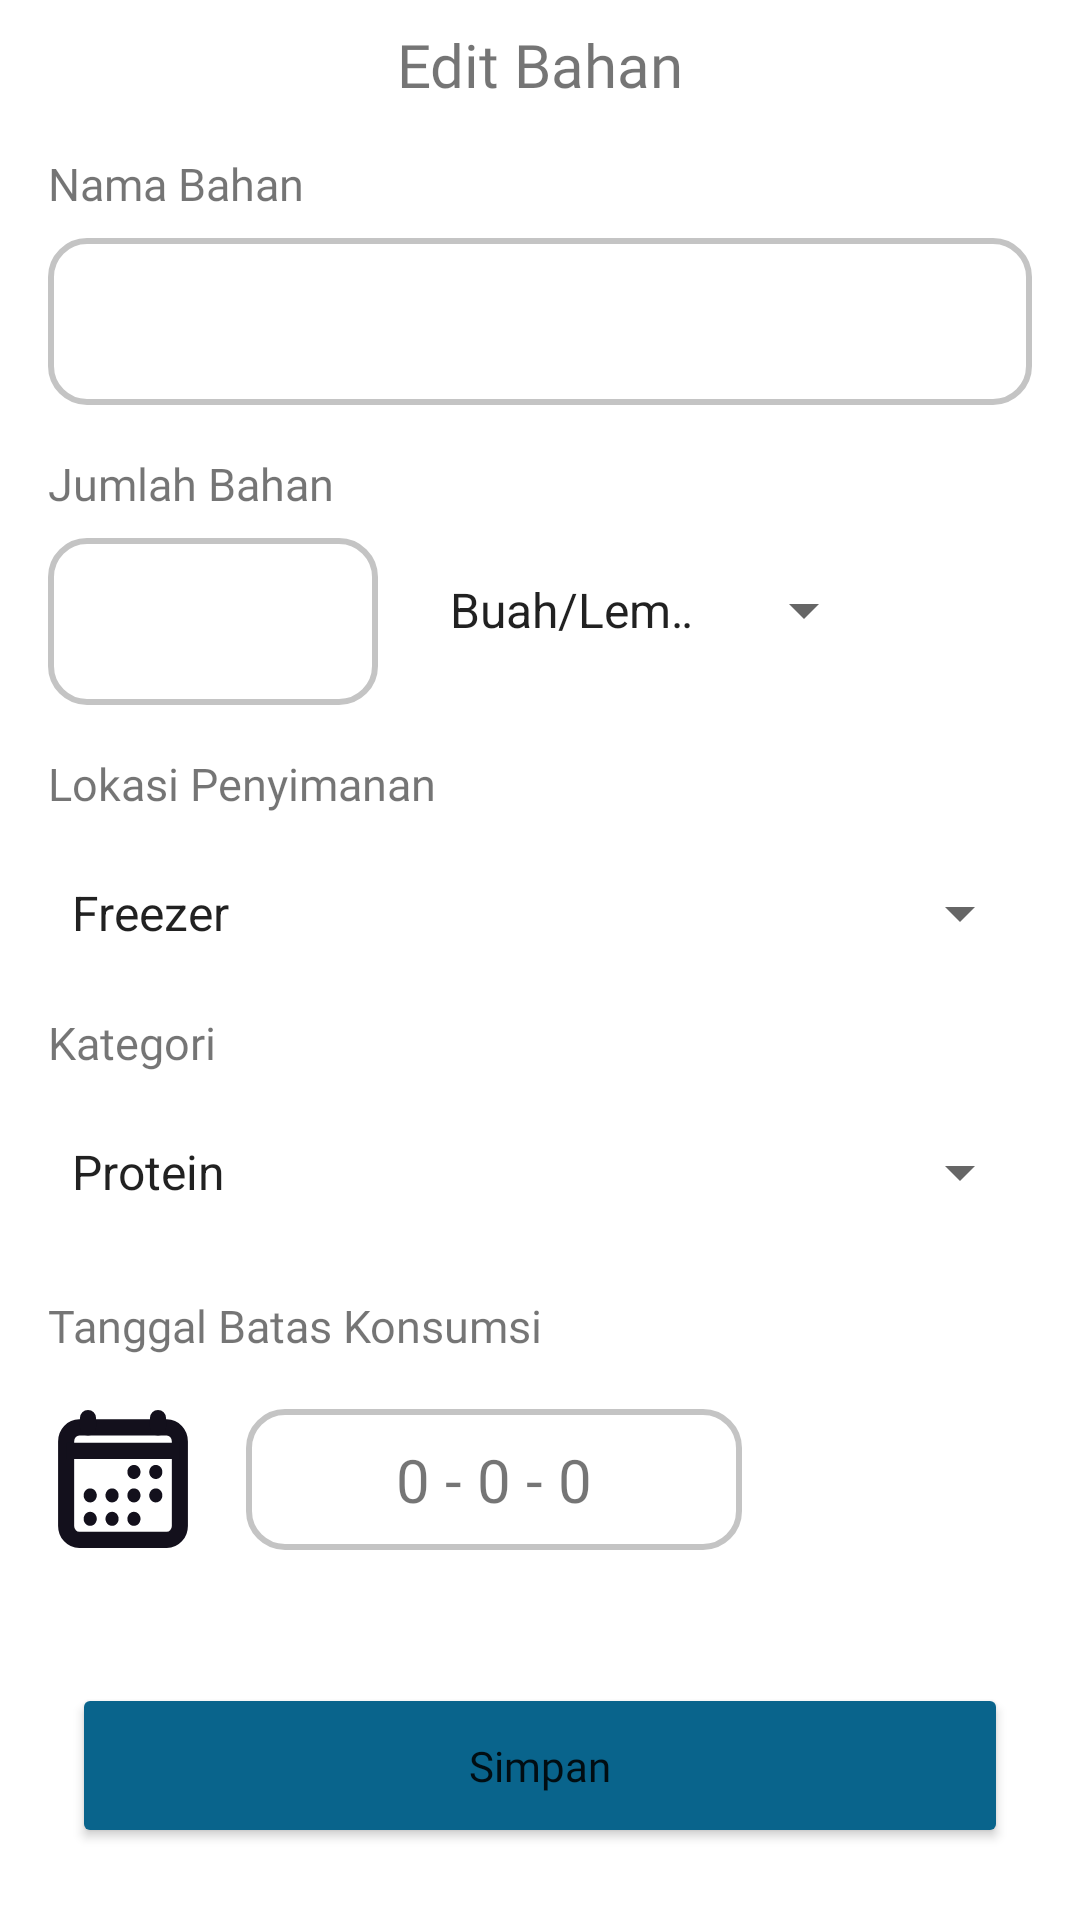

Produce the Android XML layout that renders to this screen, including the resource entries it uses.
<!-- AndroidManifest.xml: application theme Theme.KuPin -->
<!-- res/layout/activity_edit_material.xml -->
<?xml version="1.0" encoding="utf-8"?>
<androidx.constraintlayout.widget.ConstraintLayout xmlns:android="http://schemas.android.com/apk/res/android"
    xmlns:app="http://schemas.android.com/apk/res-auto"
    xmlns:tools="http://schemas.android.com/tools"
    android:layout_width="match_parent"
    android:layout_height="match_parent"
    tools:context=".view.home.editmaterial.EditMaterialActivity">

    <TextView
        android:id="@+id/textView16"
        android:layout_width="wrap_content"
        android:layout_height="wrap_content"
        android:layout_marginHorizontal="20dp"
        android:layout_marginTop="8dp"
        android:fontFamily="@font/poppins_bold"
        android:text="@string/edit_bahan"
        android:textSize="20sp"
        app:layout_constraintEnd_toEndOf="parent"
        app:layout_constraintStart_toStartOf="parent"
        app:layout_constraintTop_toTopOf="parent" />

    <TextView
        android:id="@+id/textView2"
        android:layout_width="wrap_content"
        android:layout_height="wrap_content"
        android:layout_marginStart="16dp"
        android:layout_marginTop="16dp"
        android:fontFamily="@font/poppins_regular"
        android:text="@string/nama_bahan"
        android:textSize="15sp"
        app:layout_constraintStart_toStartOf="parent"
        app:layout_constraintTop_toBottomOf="@+id/textView16" />

    <com.google.android.material.textfield.TextInputLayout
        android:id="@+id/et_material_name_layout"
        style="@style/Widget.Material3.TextInputLayout.OutlinedBox"
        android:layout_width="match_parent"
        android:layout_height="wrap_content"
        android:layout_marginHorizontal="16dp"
        android:layout_marginTop="8dp"
        app:hintEnabled="false"
        app:layout_constraintStart_toStartOf="@+id/textView2"
        app:layout_constraintTop_toBottomOf="@+id/textView2">

        <com.google.android.material.textfield.TextInputEditText
            android:id="@+id/et_material_name"
            android:layout_width="match_parent"
            android:layout_height="match_parent"
            android:background="@drawable/background_edittext"
            android:drawablePadding="10dp"
            android:fontFamily="@font/poppins_regular"
            tools:ignore="VisualLintTextFieldSize" />
    </com.google.android.material.textfield.TextInputLayout>

    <TextView
        android:id="@+id/textView3"
        android:layout_width="wrap_content"
        android:layout_height="wrap_content"
        android:layout_marginTop="16dp"
        android:fontFamily="@font/poppins_regular"
        android:text="@string/jumlah_bahan"
        android:textSize="15sp"
        app:layout_constraintStart_toStartOf="@+id/textView2"
        app:layout_constraintTop_toBottomOf="@+id/et_material_name_layout" />

    <com.google.android.material.textfield.TextInputLayout
        android:id="@+id/et_material_quantity_layout"
        style="@style/Widget.Material3.TextInputLayout.OutlinedBox"
        android:layout_width="110dp"
        android:layout_height="wrap_content"
        android:layout_marginTop="8dp"
        app:hintEnabled="false"
        app:layout_constraintStart_toStartOf="@+id/textView3"
        app:layout_constraintTop_toBottomOf="@+id/textView3">

        <com.google.android.material.textfield.TextInputEditText
            android:id="@+id/et_material_quantity"
            android:layout_width="110dp"
            android:layout_height="match_parent"
            android:background="@drawable/background_edittext"
            android:drawablePadding="10dp"
            android:fontFamily="@font/poppins_regular"
            tools:ignore="VisualLintTextFieldSize" />
    </com.google.android.material.textfield.TextInputLayout>

    <Spinner
        android:id="@+id/sp_satuan"
        android:layout_width="150dp"
        android:layout_height="wrap_content"
        android:layout_marginHorizontal="16dp"
        android:entries="@array/satuan"
        android:minHeight="50dp"
        app:layout_constraintBottom_toBottomOf="@+id/et_material_quantity_layout"
        app:layout_constraintStart_toEndOf="@+id/et_material_quantity_layout"
        app:layout_constraintTop_toBottomOf="@+id/textView3" />

    <TextView
        android:id="@+id/textView18"
        android:layout_width="wrap_content"
        android:layout_height="wrap_content"
        android:layout_marginTop="16dp"
        android:fontFamily="@font/poppins_regular"
        android:text="@string/lokasi_penyimanan"
        android:textSize="15sp"
        app:layout_constraintStart_toStartOf="@+id/et_material_quantity_layout"
        app:layout_constraintTop_toBottomOf="@+id/et_material_quantity_layout" />

    <Spinner
        android:id="@+id/sp_location_storage"
        android:layout_width="match_parent"
        android:layout_height="wrap_content"
        android:minHeight="50dp"
        android:layout_marginTop="8dp"
        android:entries="@array/storage_location_kulkasku"
        android:layout_marginHorizontal="16dp"
        app:layout_constraintStart_toStartOf="@+id/textView18"
        app:layout_constraintTop_toBottomOf="@+id/textView18" />

    <TextView
        android:id="@+id/textView4"
        android:layout_width="wrap_content"
        android:layout_height="wrap_content"
        android:layout_marginTop="8dp"
        android:fontFamily="@font/poppins_regular"
        android:text="@string/kategori"
        android:textSize="15sp"
        app:layout_constraintStart_toStartOf="@+id/textView18"
        app:layout_constraintTop_toBottomOf="@+id/sp_location_storage" />


    <Spinner
        android:id="@+id/sp_category"
        android:layout_width="match_parent"
        android:layout_height="wrap_content"
        android:layout_marginHorizontal="16dp"
        android:entries="@array/category"
        android:minHeight="50dp"
        android:layout_marginTop="8dp"
        app:layout_constraintStart_toStartOf="@+id/textView4"
        app:layout_constraintTop_toBottomOf="@+id/textView4" />


    <TextView
        android:id="@+id/textView5"
        android:layout_width="wrap_content"
        android:layout_height="wrap_content"
        android:fontFamily="@font/poppins_regular"
        android:text="@string/tanggal_batas_konsumsi"
        android:textSize="15sp"
        android:layout_marginTop="16dp"
        app:layout_constraintStart_toStartOf="@+id/textView4"
        app:layout_constraintTop_toBottomOf="@+id/sp_category" />

    <ImageView
        android:id="@+id/iv_calendar"
        android:layout_width="50dp"
        android:layout_height="50dp"
        android:clickable="true"
        android:focusable="true"
        android:layout_marginTop="16dp"
        android:src="@drawable/ic_calendar_add"
        app:layout_constraintStart_toStartOf="@+id/textView5"
        app:layout_constraintTop_toBottomOf="@+id/textView5" />

    <TextView
        android:id="@+id/tv_date_calendar"
        android:layout_width="wrap_content"
        android:layout_height="wrap_content"
        android:layout_marginStart="16dp"
        android:fontFamily="@font/poppins_regular"
        android:text="@string/_10_10_10"
        android:textSize="20sp"
        android:paddingHorizontal="50dp"
        android:paddingVertical="10dp"
        android:background="@drawable/background_edittext"
        app:layout_constraintBottom_toBottomOf="@+id/iv_calendar"
        app:layout_constraintStart_toEndOf="@+id/iv_calendar"
        app:layout_constraintTop_toTopOf="@+id/iv_calendar" />

    <Button
        android:id="@+id/btn_simpan"
        android:layout_width="match_parent"
        android:layout_height="55dp"
        android:layout_marginHorizontal="24dp"
        android:layout_marginBottom="24dp"
        android:backgroundTint="@color/blue_1"
        android:fontFamily="@font/poppins_semibold"
        android:text="@string/simpan"
        android:textAllCaps="false"
        app:cornerRadius="10dp"
        app:layout_constraintBottom_toBottomOf="parent"
        tools:layout_editor_absoluteX="24dp" />

</androidx.constraintlayout.widget.ConstraintLayout>
<!-- resources referenced by this layout -->
<resources>
  <string-array name="category">
          <item>Protein</item>
          <item>Sayur</item>
          <item>Buah</item>
          <item>Bumbu Dapur</item>
          <item>Minuman</item>
          <item>Makanan</item>
      </string-array>
  <string-array name="satuan">
          <item>Buah/Lembar/Siung/Butir/Ikat</item>
          <item>Ons</item>
          <item>Kg</item>
          <item>Bungkus</item>
      </string-array>
  <string-array name="storage_location_kulkasku">
          <item>Freezer</item>
          <item>Chiller</item>
      </string-array>
  <color name="blue_1">#FF09648C</color>
  <!-- drawable background_edittext (drawable) -->
  <?xml version="1.0" encoding="utf-8"?>
  <shape xmlns:android="http://schemas.android.com/apk/res/android"
      android:shape="rectangle"
      android:padding="10dp">
  
      <solid android:color="@color/white" />
      <corners
          android:bottomRightRadius="12dp"
          android:bottomLeftRadius="12dp"
          android:topLeftRadius="12dp"
          android:topRightRadius="12dp" />
      <stroke android:width="2dp"
          android:color="#FFC4C4C4"/>
  </shape>
  <!-- drawable ic_calendar_add: vector/xml drawable (drawable, 3271 chars, omitted) -->
  <string name="_10_10_10">0 - 0 - 0</string>
  <string name="edit_bahan">Edit Bahan</string>
  <string name="jumlah_bahan">Jumlah Bahan</string>
  <string name="kategori">Kategori</string>
  <string name="lokasi_penyimanan">Lokasi Penyimanan</string>
  <string name="nama_bahan">Nama Bahan</string>
  <string name="simpan">Simpan</string>
  <string name="tanggal_batas_konsumsi">Tanggal Batas Konsumsi</string>
  <style name="Widget.Material3.TextInputLayout.OutlinedBox" parent="Widget.MaterialComponents.TextInputLayout.OutlinedBox" />
  <style name="Theme.KuPin" parent="Base.Theme.KuPin" />
  <color name="white">#FFFFFFFF</color>
  <style name="Base.Theme.KuPin" parent="Theme.MaterialComponents.Light.NoActionBar">
           Customize your light theme here.
           <item name="colorPrimary">@color/white</item>
      </style>
</resources>
